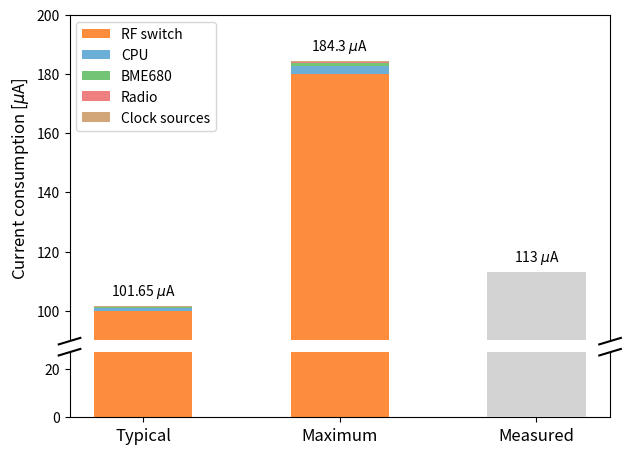
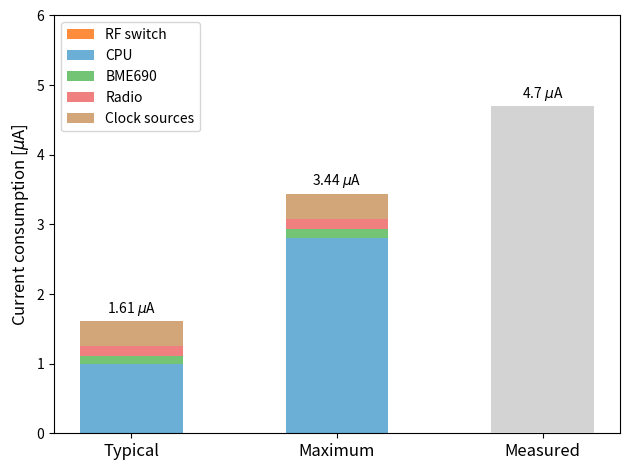

Reproduce these figures in Python, in order.
import matplotlib.pyplot as plt
import numpy as np

categories = ['Typical', 'Maximum', 'Measured']
rf_switch = [100, 180, 0]
cpu = [1, 2.8, 0]
sensor = [0.15, 1, 0]
radio = [0.14, 0.14, 0]
clock_source = [0.36, 0.36, 0]
meas = [0, 0, 113]

bar_width = 0.5
x = np.arange(len(categories))
colors = {
    'CPU': '#6BAED6',
    'RF switch': '#FD8D3C',
    'Sensor': '#74C476',
    'Radio': '#F08080',
    'Clock source': '#D2A679',
}

fig, (ax_top, ax_bottom) = plt.subplots(2, 1, sharex=True, gridspec_kw={'height_ratios': [1, 0.2]})

pos1 = ax_top.get_position()
pos2 = ax_bottom.get_position()

ax_top.set_position([pos1.x0, pos1.y0 + 0.012, pos1.width, pos1.height])
ax_bottom.set_position([pos2.x0, pos2.y0 - 0.02, pos2.width, pos2.height])

ax_top.set_ylim(90, 200)
ax_bottom.set_ylim(0, 27) 
ax_bottom.set_yticks([0, 20])

for ax in (ax_top, ax_bottom):
    ax.bar(x, rf_switch, bar_width, label='RF switch', color=colors['RF switch'])
    ax.bar(x, cpu, bar_width, bottom=rf_switch, label='CPU', color=colors['CPU'])
    ax.bar(x, sensor, bar_width, bottom=np.array(cpu)+np.array(rf_switch), label='BME680', color=colors['Sensor'])
    ax.bar(x, radio, bar_width, bottom=np.array(cpu)+np.array(rf_switch)+np.array(sensor), label='Radio', color=colors['Radio'])
    ax.bar(x, clock_source, bar_width, bottom=np.array(cpu)+np.array(rf_switch)+np.array(sensor)+np.array(radio), label='Clock sources', color=colors['Clock source'])
    ax.bar(x, meas, bar_width, color='lightgray', zorder=3)

ax_top.spines['bottom'].set_visible(False)
ax_bottom.spines['top'].set_visible(False)
ax_top.tick_params(labeltop=False)
ax_top.tick_params(axis='x', which='both', bottom=False, top=False)
ax_bottom.xaxis.tick_bottom()

d = .02
kwargs = dict(transform=ax.transAxes, color='k', clip_on=False, linewidth=1.5)
ax.plot([-d, +d], [1.12, 1.22], **kwargs)
ax.plot([-d, +d], [0.95, 1.05], **kwargs)
ax.plot([1-d, 1+d], [1.12, 1.22], **kwargs)
ax.plot([1-d, 1+d], [0.95, 1.05], **kwargs)

ax_top.set_ylabel(r'Current consumption [$\mu$A]', fontsize=12)
ax_bottom.set_xticks(x)
ax_bottom.set_xticklabels(categories, fontsize=12)
ax_top.legend(loc='upper left')
plt.tight_layout()

for i in range(len(categories)):
    total = rf_switch[i] + cpu[i] + sensor[i] + radio[i] + clock_source[i] + meas[i]
    total = round(total, 2)   # round to 2 decimal places
    ax_top.text(i, total + 2, str(total) + r" $\mu$A", ha='center', va='bottom', fontsize=10)
plt.show()





# Final cosnumption
categories = ['Typical', 'Maximum', 'Measured']
rf_switch = [0, 0, 0]
cpu = [1, 2.8, 0]
sensor = [0.11, 0.14, 0]
radio = [0.14, 0.14, 0]
clock_source = [0.36, 0.36, 0]
meas = [0, 0, 4.7]

bar_width = 0.5
x = np.arange(len(categories))
colors = {
    'CPU': '#6BAED6',
    'RF switch': '#FD8D3C',
    'Sensor': '#74C476',
    'Radio': '#F08080',
    'Clock source': '#D2A679',
}

fig, ax = plt.subplots()

ax.bar(x, rf_switch, bar_width, label='RF switch', color=colors['RF switch'])
ax.bar(x, cpu, bar_width, bottom=rf_switch, label='CPU', color=colors['CPU'])
ax.bar(x, sensor, bar_width, bottom=np.array(cpu)+np.array(rf_switch), label='BME690', color=colors['Sensor'])
ax.bar(x, radio, bar_width, bottom=np.array(cpu)+np.array(rf_switch)+np.array(sensor), label='Radio', color=colors['Radio'])
ax.bar(x, clock_source, bar_width, bottom=np.array(cpu)+np.array(rf_switch)+np.array(sensor)+np.array(radio), label='Clock sources', color=colors['Clock source'])
ax.bar(x, meas, bar_width, color='lightgray', zorder=3)

ax.set_ylabel(r'Current consumption [$\mu$A]', fontsize=12)
ax.set_xticks(x)
ax.set_xticklabels(categories, fontsize=12)
ax.legend(loc='upper left')
ax.set_ylim(0, 6)

for i in range(len(categories)):
    total = rf_switch[i] + cpu[i] + sensor[i] + radio[i] + clock_source[i] + meas[i]
    total = round(total, 2)
    ax.text(i, total+0.05, str(total) + r" $\mu$A", ha='center', va='bottom', fontsize=10)

plt.tight_layout()
plt.show()
